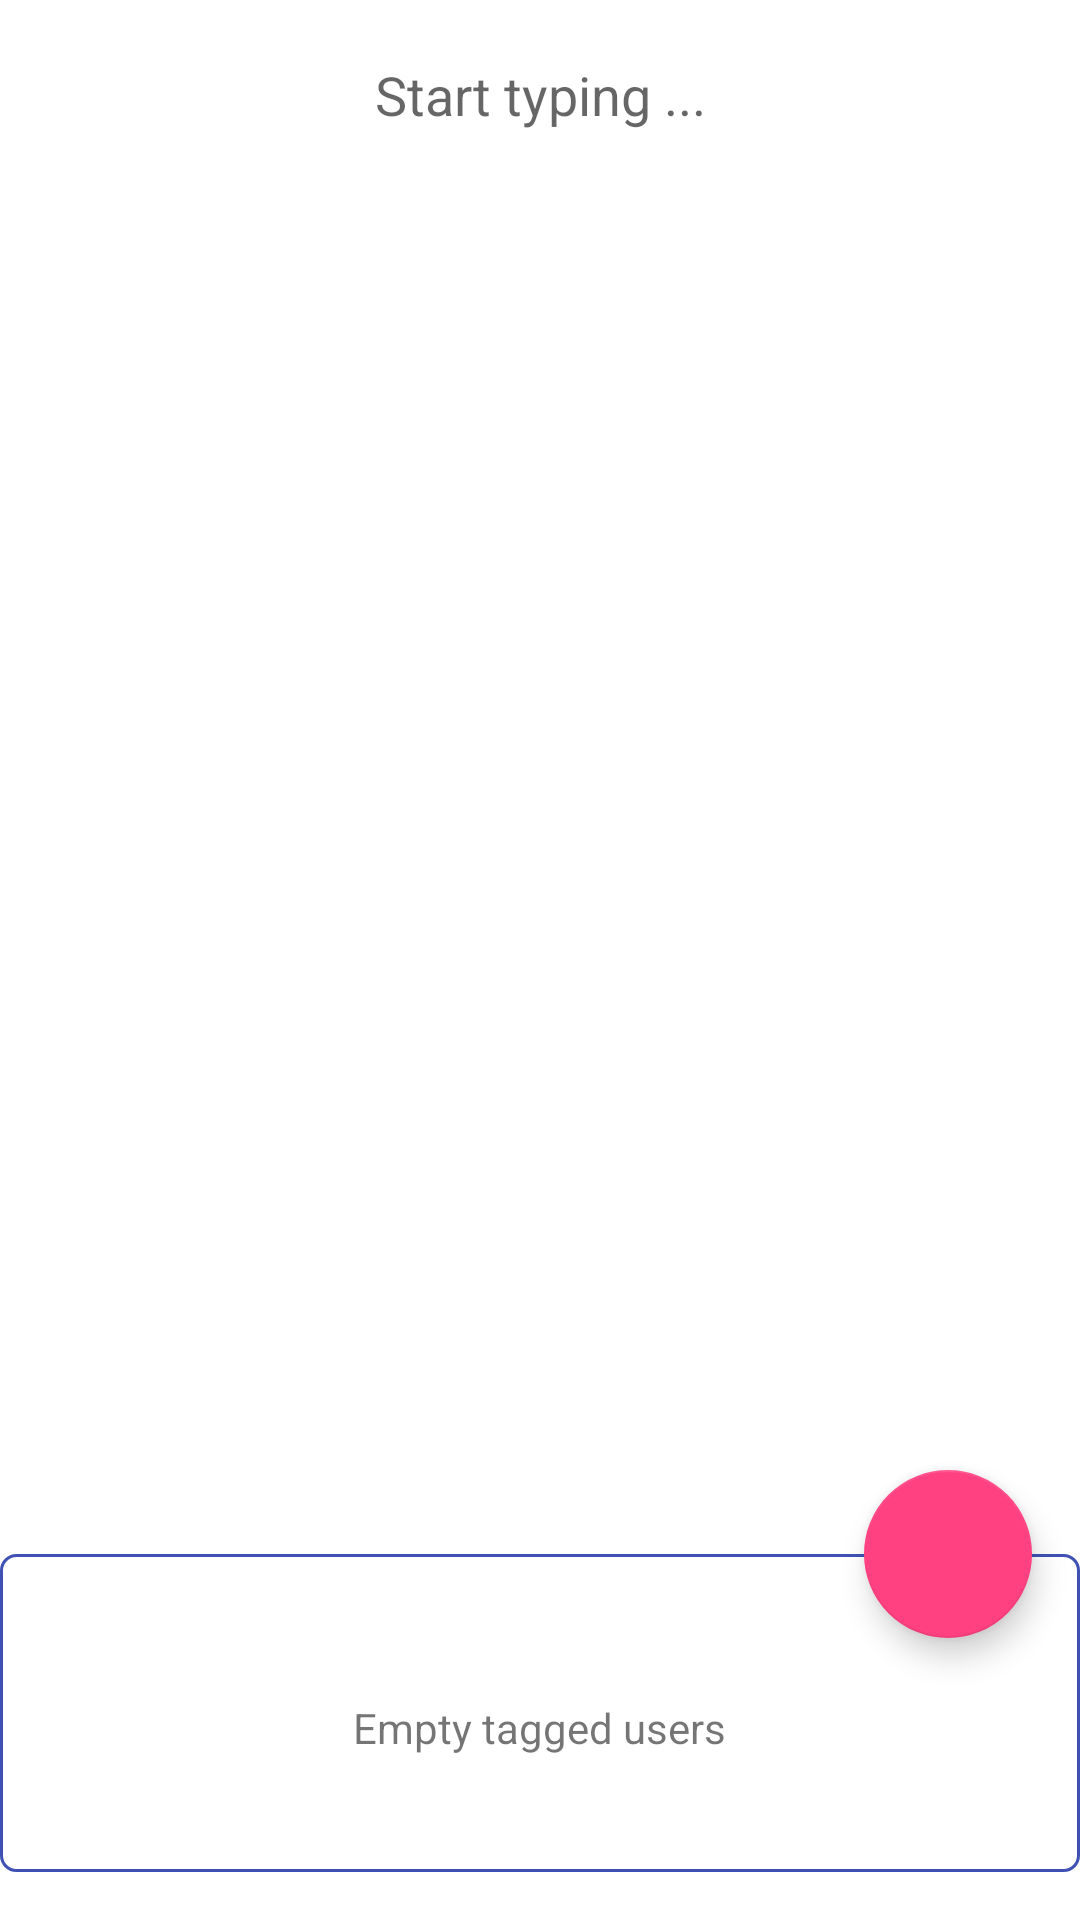

This screen was rendered from an Android layout file. Write that file and the resources it references.
<!-- AndroidManifest.xml: application theme AppTheme -->
<!-- res/layout/activity_search_users.xml -->
<?xml version="1.0" encoding="utf-8"?>
<android.support.design.widget.CoordinatorLayout xmlns:android="http://schemas.android.com/apk/res/android"
    xmlns:app="http://schemas.android.com/apk/res-auto"
    xmlns:tools="http://schemas.android.com/tools"
    android:layout_width="match_parent"
    android:layout_height="match_parent"
    android:background="@color/white"
    android:orientation="vertical"
    tools:context="com.example.user.collaboration.fragment.CollaborationTagUserFragment">

    <LinearLayout
        android:layout_width="match_parent"
        android:layout_height="match_parent"
        android:orientation="vertical"
        tools:ignore="UselessParent">

        <AutoCompleteTextView
            android:id="@+id/user_search_term"
            android:layout_width="match_parent"
            android:layout_height="0dp"
            android:layout_weight=".3"
            android:background="#FFF"
            android:focusable="true"
            android:gravity="center"
            android:hint="@string/start_typing"
            android:inputType="text"
            android:visibility="visible" />

        <android.support.v7.widget.RecyclerView
            android:id="@+id/users_search_results"
            android:layout_width="match_parent"
            android:layout_height="0dp"
            android:layout_marginTop="@dimen/activity_horizontal_margin"
            android:layout_weight="2"
            android:background="@color/white" />

        <LinearLayout
            android:id="@+id/ll_tagged_container"
            android:layout_width="match_parent"
            android:layout_height="0dp"
            android:layout_marginBottom="@dimen/activity_horizontal_margin"
            android:layout_marginTop="@dimen/activity_horizontal_margin"
            android:layout_weight=".5"
            android:background="@drawable/bg_corner_emp">

            <HorizontalScrollView
                android:layout_width="match_parent"
                android:layout_height="match_parent"
                android:padding="5dp"
                tools:ignore="UselessParent">

                <LinearLayout
                    android:id="@+id/ll_tagged_users"
                    android:layout_width="wrap_content"
                    android:layout_height="wrap_content"
                    android:layout_gravity="center"
                    android:orientation="horizontal">

                    <TextView
                        android:id="@+id/tv_empty_users"
                        android:layout_width="match_parent"
                        android:layout_height="wrap_content"
                        android:layout_marginTop="10dp"
                        android:gravity="center"
                        android:text="@string/empty_tagged_users" />

                </LinearLayout>
            </HorizontalScrollView>
        </LinearLayout>
    </LinearLayout>

    <android.support.design.widget.FloatingActionButton
        android:id="@+id/fab_done"
        android:layout_width="wrap_content"
        android:layout_height="wrap_content"
        android:layout_margin="@dimen/fab_margin"
        android:background="?android:selectableItemBackground"
        app:layout_anchor="@id/ll_tagged_container"
        app:layout_anchorGravity="end"
        app:srcCompat="@drawable/ic_done_white_24dp" />
</android.support.design.widget.CoordinatorLayout>
<!-- resources referenced by this layout -->
<resources>
  <color name="white">#ffffff</color>
  <dimen name="activity_horizontal_margin">16dp</dimen>
  <dimen name="fab_margin">16dp</dimen>
  <!-- drawable bg_corner_emp (drawable) -->
  <?xml version="1.0" encoding="utf-8"?>
  <shape xmlns:android="http://schemas.android.com/apk/res/android">
      <solid android:color="@android:color/transparent" />
      <corners android:radius="5dp" />
      <stroke
          android:width="1dp"
          android:color="@color/colorPrimary" />
      <solid android:color="@color/white" />
  </shape>
  <string name="empty_tagged_users">Empty tagged users</string>
  <string name="start_typing">Start typing ...</string>
  <style name="AppTheme" parent="Theme.AppCompat.Light.DarkActionBar">
          
          <item name="colorPrimary">@color/colorPrimary</item>
          <item name="colorPrimaryDark">@color/colorPrimaryDark</item>
          <item name="colorAccent">@color/colorAccent</item>
      </style>
  <color name="colorPrimary">#3F51B5</color>
  <color name="colorPrimaryDark">#303F9F</color>
  <color name="colorAccent">#FF4081</color>
</resources>
